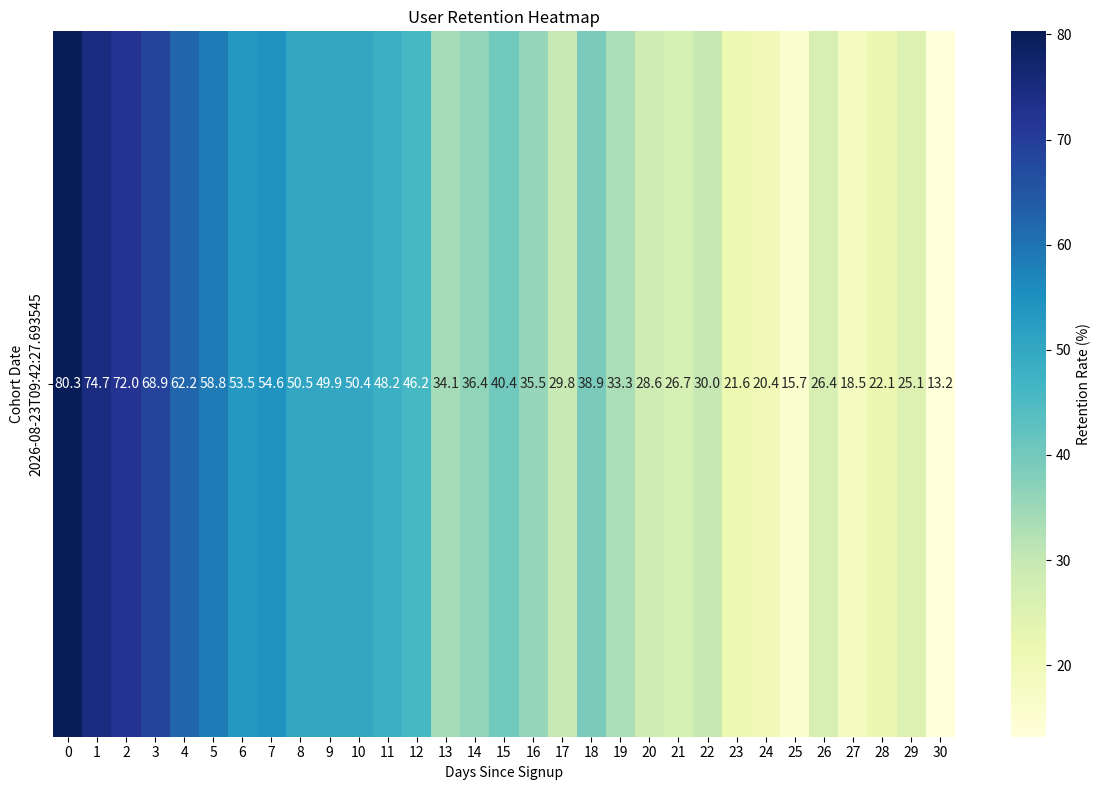
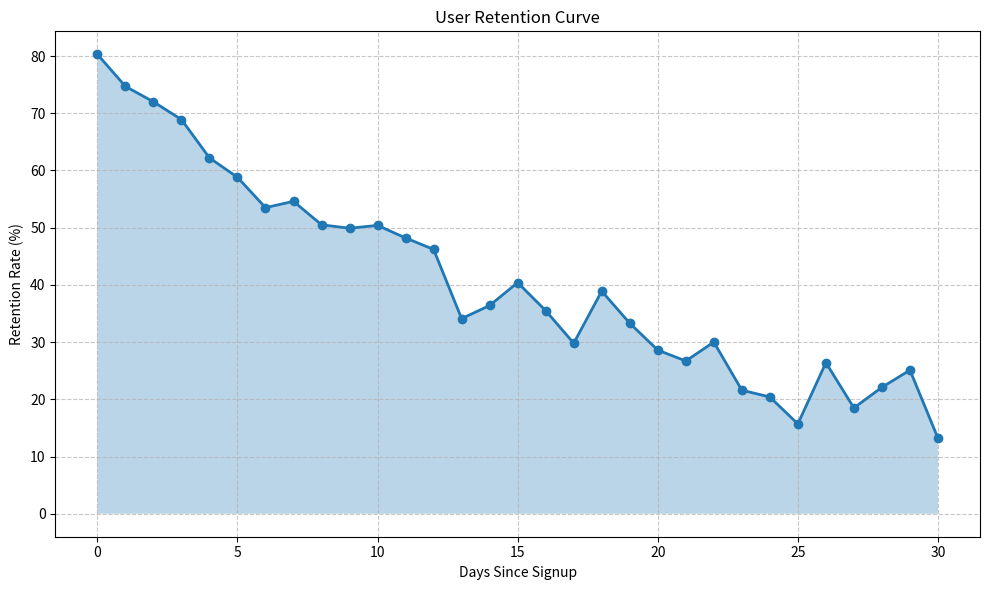
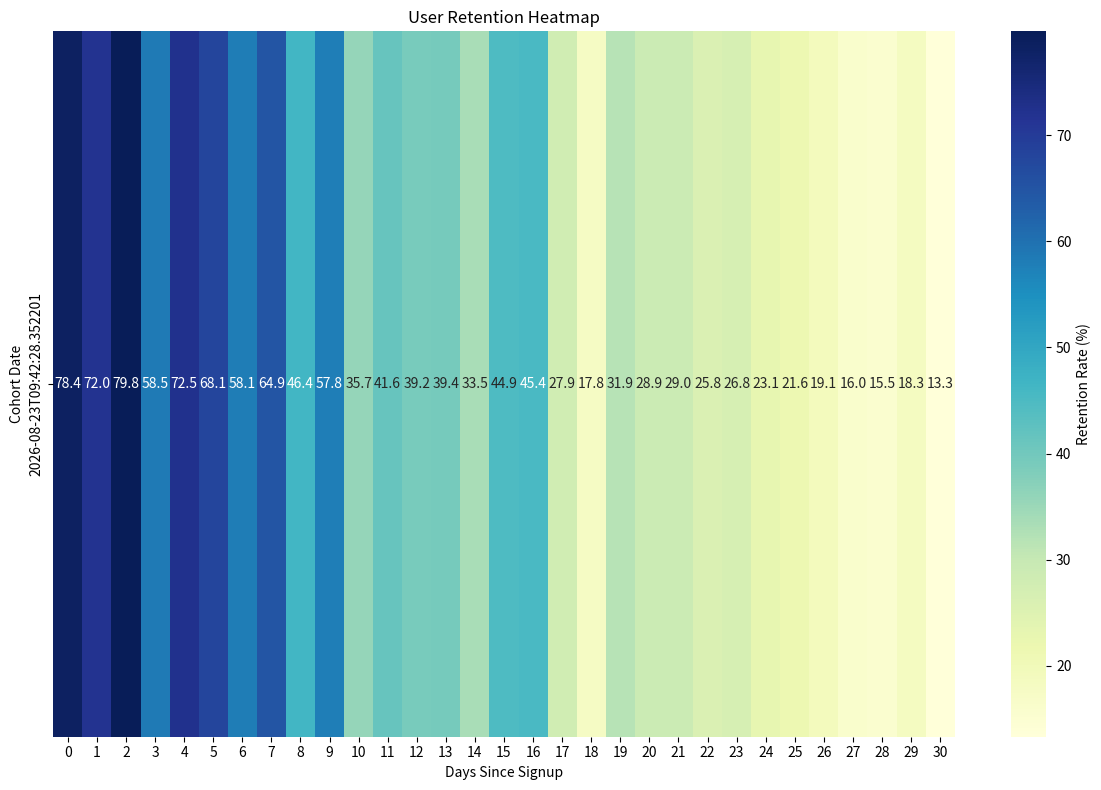
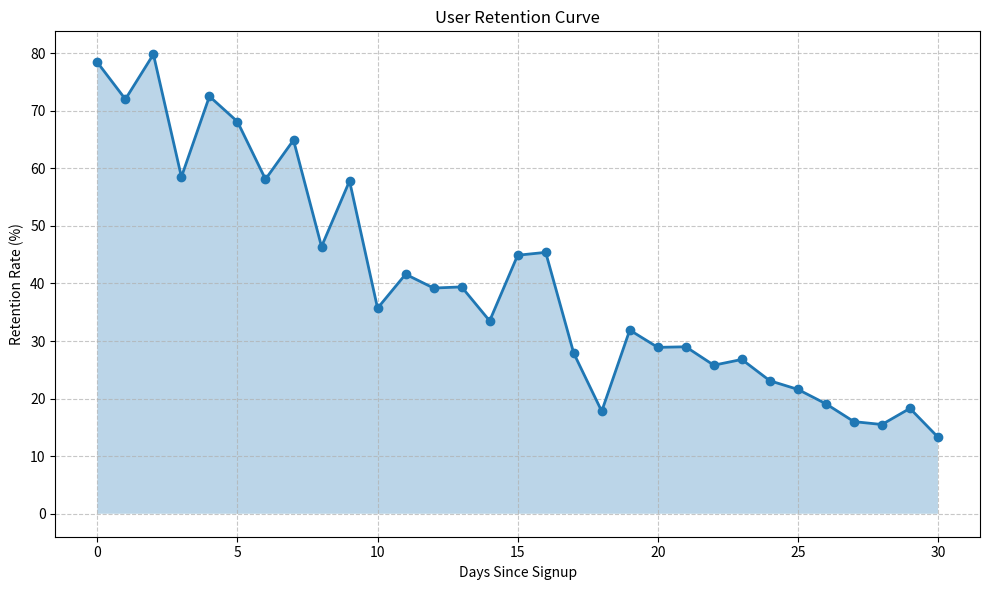

Write the Python code that produced these figures, in order.
#%%
import pandas as pd
import numpy as np
import matplotlib.pyplot as plt
import seaborn as sns
from datetime import datetime, timedelta

# Set random seed for reproducibility
np.random.seed(42)

#%%
# Function to generate retention sample data
def generate_retention_data(num_users=1000, days=30):
    """
    Generate sample retention data for a cohort of users over a specified number of days.
    
    Parameters:
    -----------
    num_users : int
        Number of users in the cohort
    days : int
        Number of days to track retention
    
    Returns:
    --------
    pandas.DataFrame
        DataFrame containing retention data
    """
    # Create a date range for the cohort
    cohort_date = datetime.now() - timedelta(days=days)
    
    # Generate user IDs
    user_ids = [f"user_{i}" for i in range(num_users)]
    
    # Generate signup dates (all users sign up on the same day for a cohort)
    signup_dates = [cohort_date] * num_users
    
    # Generate retention data (whether users returned on each day)
    retention_data = []
    
    for day in range(days + 1):
        # Calculate retention probability (decreases over time)
        base_retention = 0.8  # 80% retention on day 1
        decay_factor = 0.95  # 5% decay per day
        retention_prob = base_retention * (decay_factor ** day)
        
        # Add some random noise
        retention_prob = max(0.1, min(0.99, retention_prob + np.random.normal(0, 0.05)))
        
        # Determine which users returned on this day
        returned = np.random.choice([0, 1], size=num_users, p=[1-retention_prob, retention_prob])
        
        # Add to retention data
        for i, (user_id, signup_date, ret) in enumerate(zip(user_ids, signup_dates, returned)):
            retention_data.append({
                'user_id': user_id,
                'signup_date': signup_date,
                'day': day,
                'returned': ret
            })
    
    # Convert to DataFrame
    df = pd.DataFrame(retention_data)
    return df

#%%
# Function to create a retention heatmap
def create_retention_heatmap(retention_df, title="User Retention Heatmap"):
    """
    Create a retention heatmap from retention data.
    
    Parameters:
    -----------
    retention_df : pandas.DataFrame
        DataFrame containing retention data
    title : str
        Title for the heatmap
    
    Returns:
    --------
    matplotlib.figure.Figure
        The figure object
    """
    # Pivot the data to create a matrix of retention rates
    retention_matrix = retention_df.pivot_table(
        index='signup_date',
        columns='day',
        values='returned',
        aggfunc='mean'
    )
    
    # Convert to percentage
    retention_matrix = retention_matrix * 100
    
    # Create the heatmap
    plt.figure(figsize=(12, 8))
    sns.heatmap(
        retention_matrix,
        annot=True,
        fmt='.1f',
        cmap='YlGnBu',
        cbar_kws={'label': 'Retention Rate (%)'}
    )
    plt.title(title)
    plt.xlabel('Days Since Signup')
    plt.ylabel('Cohort Date')
    plt.tight_layout()
    
    return plt.gcf()

#%%
# Function to create a retention curve
def create_retention_curve(retention_df, title="User Retention Curve"):
    """
    Create a retention curve from retention data.
    
    Parameters:
    -----------
    retention_df : pandas.DataFrame
        DataFrame containing retention data
    title : str
        Title for the curve
    
    Returns:
    --------
    matplotlib.figure.Figure
        The figure object
    """
    # Calculate average retention rate for each day
    retention_by_day = retention_df.groupby('day')['returned'].mean() * 100
    
    # Create the curve
    plt.figure(figsize=(10, 6))
    plt.plot(retention_by_day.index, retention_by_day.values, marker='o', linewidth=2)
    plt.fill_between(retention_by_day.index, retention_by_day.values, alpha=0.3)
    plt.title(title)
    plt.xlabel('Days Since Signup')
    plt.ylabel('Retention Rate (%)')
    plt.grid(True, linestyle='--', alpha=0.7)
    plt.tight_layout()
    
    return plt.gcf()

#%%
# Generate sample retention data
print("Generating retention sample data...")
retention_data = generate_retention_data(num_users=1000, days=30)

# Save the data to CSV
retention_data.to_csv('retention_sample_data.csv', index=False)
print("Sample data saved to 'retention_sample_data.csv'")

#%%
# Create and save the retention heatmap
print("Creating retention heatmap...")
heatmap_fig = create_retention_heatmap(retention_data)
heatmap_fig.savefig('retention_heatmap.png')
print("Retention heatmap saved to 'retention_heatmap.png'")

#%%
# Create and save the retention curve
print("Creating retention curve...")
curve_fig = create_retention_curve(retention_data)
curve_fig.savefig('retention_curve.png')
print("Retention curve saved to 'retention_curve.png'")

#%%
# Display summary statistics
print("\nRetention Summary:")
retention_by_day = retention_data.groupby('day')['returned'].mean() * 100
print(retention_by_day.round(2))

#%%
# Main function to run the analysis
def main():
    # Generate sample retention data
    print("Generating retention sample data...")
    retention_data = generate_retention_data(num_users=1000, days=30)
    
    # Save the data to CSV
    retention_data.to_csv('retention_sample_data.csv', index=False)
    print("Sample data saved to 'retention_sample_data.csv'")
    
    # Create and save the retention heatmap
    print("Creating retention heatmap...")
    heatmap_fig = create_retention_heatmap(retention_data)
    heatmap_fig.savefig('retention_heatmap.png')
    print("Retention heatmap saved to 'retention_heatmap.png'")
    
    # Create and save the retention curve
    print("Creating retention curve...")
    curve_fig = create_retention_curve(retention_data)
    curve_fig.savefig('retention_curve.png')
    print("Retention curve saved to 'retention_curve.png'")
    
    # Display summary statistics
    print("\nRetention Summary:")
    retention_by_day = retention_data.groupby('day')['returned'].mean() * 100
    print(retention_by_day.round(2))

if __name__ == "__main__":
    main()
